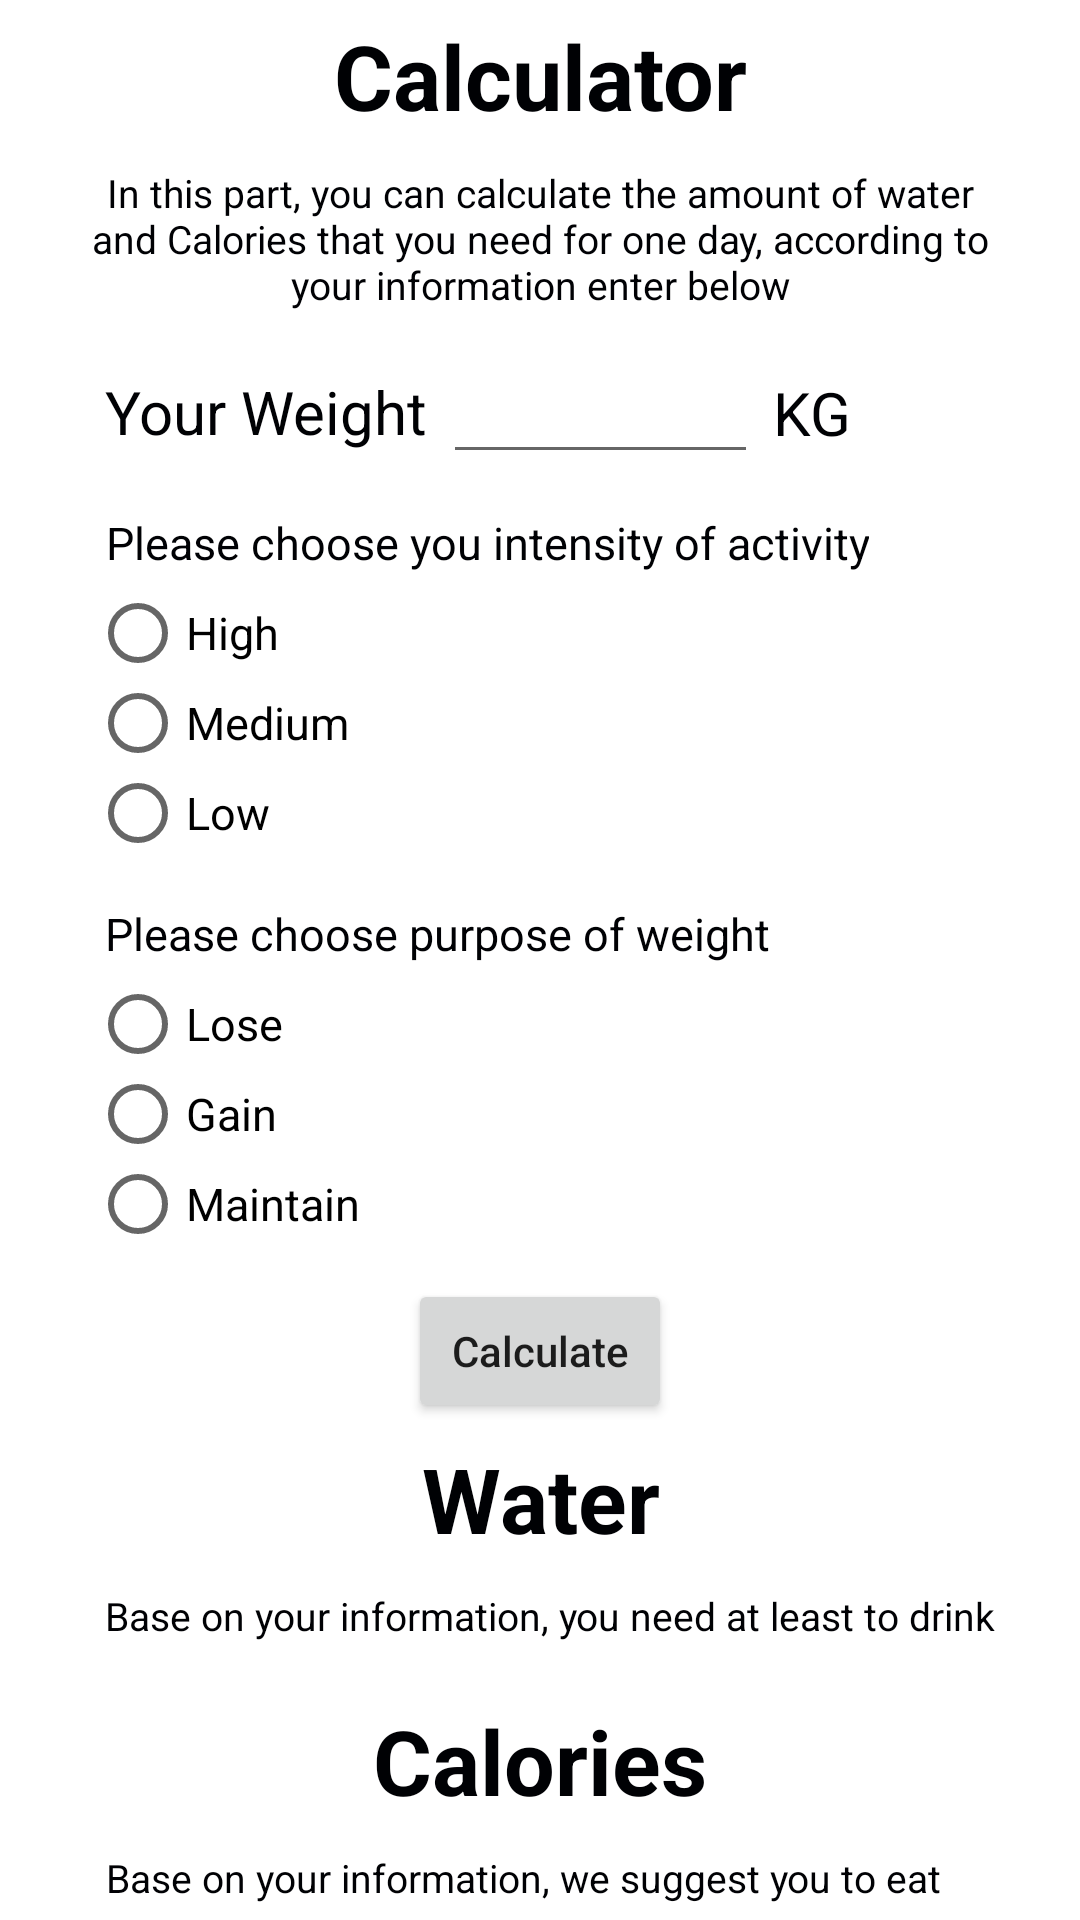

This screen was rendered from an Android layout file. Write that file and the resources it references.
<!-- AndroidManifest.xml: application theme Theme.NutritiousLife -->
<!-- res/layout/activity_calculator.xml -->
<?xml version="1.0" encoding="utf-8"?>
<androidx.constraintlayout.widget.ConstraintLayout xmlns:android="http://schemas.android.com/apk/res/android"
    xmlns:app="http://schemas.android.com/apk/res-auto"
    xmlns:tools="http://schemas.android.com/tools"
    android:layout_width="match_parent"
    android:layout_height="match_parent"
    tools:context=".Calculator">

    <TextView
        android:id="@+id/textViewTitle"
        android:layout_width="wrap_content"
        android:layout_height="wrap_content"
        android:text="Calculator"
        android:textSize="30sp"

        app:layout_constraintLeft_toLeftOf="parent"
        app:layout_constraintRight_toRightOf="parent"
        app:layout_constraintTop_toTopOf="parent"

        style="@style/titleStyle"
        />

    <TextView
        android:id="@+id/textViewIntroduction"
        style="@style/textViewStyle"
        android:layout_width="0dp"
        android:layout_height="wrap_content"

        android:layout_marginLeft="20dp"
        android:layout_marginRight="20dp"
        android:text="In this part, you can calculate the amount of water and Calories that you need for one day, according to your information enter below"
        android:textSize="13sp"
        app:layout_constraintLeft_toLeftOf="parent"
        app:layout_constraintRight_toRightOf="parent"
        app:layout_constraintTop_toBottomOf="@+id/textViewTitle" />

    <TextView
        android:id="@+id/textViewWeightForCalculate"
        android:layout_width="wrap_content"
        android:layout_height="wrap_content"
        android:text="Your Weight"

        android:textSize="20sp"
        app:layout_constraintLeft_toLeftOf="parent"
        app:layout_constraintTop_toBottomOf="@+id/textViewIntroduction"
        android:layout_marginLeft="30dp"
        android:layout_marginTop="10dp"

        style="@style/textViewStyle"/>

    <EditText
        android:id="@+id/editTextWeightForCalculate"
        android:layout_width="wrap_content"
        android:layout_height="wrap_content"
        android:ems="5"
        android:text=""

        app:layout_constraintTop_toTopOf="@id/textViewWeightForCalculate"
        app:layout_constraintBottom_toBottomOf="@id/textViewWeightForCalculate"
        app:layout_constraintLeft_toRightOf="@id/textViewWeightForCalculate"
        android:layout_marginLeft="0dp"

        />

    <TextView
        android:id="@+id/tv1"
        android:layout_width="wrap_content"
        android:layout_height="wrap_content"
        android:text="KG"
        android:textSize="20sp"

        app:layout_constraintLeft_toRightOf="@id/editTextWeightForCalculate"
        app:layout_constraintTop_toTopOf="@id/editTextWeightForCalculate"
        app:layout_constraintBottom_toBottomOf="@id/editTextWeightForCalculate"

        style="@style/textViewStyle"
        />

    <TextView
        android:id="@+id/textViewIntensity"
        android:layout_width="wrap_content"
        android:layout_height="wrap_content"
        android:text="Please choose you intensity of activity"

        android:textSize="15sp"
        app:layout_constraintLeft_toLeftOf="parent"
        app:layout_constraintTop_toBottomOf="@+id/textViewWeightForCalculate"
        app:layout_constraintStart_toStartOf="@id/textViewWeightForCalculate"
        android:layout_marginTop="10dp"

        style="@style/textViewStyle"
        />

    <RadioGroup
        android:id="@+id/rgIntensity"
        android:layout_width="wrap_content"
        android:layout_height="wrap_content"
        app:layout_constraintTop_toBottomOf="@id/textViewIntensity"
        app:layout_constraintStart_toStartOf="@id/textViewIntensity" >

        <RadioButton
            android:id="@+id/rbHigh"
            android:layout_width="match_parent"
            android:layout_height="30dp"
            android:text="High"
            android:textSize="15sp" />

        <RadioButton
            android:id="@+id/rbMedium"
            android:layout_width="match_parent"
            android:layout_height="30dp"
            android:text="Medium"
            android:textSize="15sp" />

        <RadioButton
            android:id="@+id/rbLow"
            android:layout_width="match_parent"
            android:layout_height="30dp"
            android:text="Low"
            android:textSize="15sp" />

    </RadioGroup>

    <TextView
        android:id="@+id/textViewNeed"
        android:layout_width="wrap_content"
        android:layout_height="wrap_content"
        android:text="Please choose purpose of weight"

        android:textSize="15sp"
        app:layout_constraintLeft_toLeftOf="parent"
        app:layout_constraintTop_toBottomOf="@+id/rgIntensity"
        app:layout_constraintStart_toStartOf="@id/textViewWeightForCalculate"
        android:layout_marginTop="10dp"

        style="@style/textViewStyle"
        />

    <RadioGroup
        android:id="@+id/rgNeed"
        android:layout_width="wrap_content"
        android:layout_height="wrap_content"
        app:layout_constraintTop_toBottomOf="@id/textViewNeed"
        app:layout_constraintStart_toStartOf="@id/textViewIntensity" >

        <RadioButton
            android:id="@+id/rbLose"
            android:layout_width="match_parent"
            android:layout_height="30dp"
            android:text="Lose"
            android:textSize="15sp" />

        <RadioButton
            android:id="@+id/rbGain"
            android:layout_width="match_parent"
            android:layout_height="30dp"
            android:text="Gain"
            android:textSize="15sp"  />

        <RadioButton
            android:id="@+id/rbMaintain"
            android:layout_width="match_parent"
            android:layout_height="30dp"
            android:text="Maintain"
            android:textSize="15sp" />
    </RadioGroup>

    <Button
        android:id="@+id/btnCalculate"
        android:layout_width="wrap_content"
        android:layout_height="wrap_content"
        android:text="Calculate"
        app:layout_constraintLeft_toLeftOf="parent"
        app:layout_constraintTop_toBottomOf="@id/rgNeed"
        app:layout_constraintRight_toRightOf="parent"
        android:layout_marginTop="10dp"
        android:textAllCaps="false"/>

    <TextView
        android:id="@+id/textViewWaterTitle"
        android:layout_width="wrap_content"
        android:layout_height="wrap_content"
        android:text="Water"
        android:textSize="30sp"

        app:layout_constraintLeft_toLeftOf="parent"
        app:layout_constraintRight_toRightOf="parent"
        app:layout_constraintTop_toBottomOf="@id/btnCalculate"

        style="@style/titleStyle"

        />

    <TextView
        android:id="@+id/textView1"
        android:layout_width="wrap_content"
        android:layout_height="wrap_content"
        android:text="Base on your information, you need at least to drink "
        android:textSize="13dp"

        app:layout_constraintStart_toStartOf="@id/textViewWeightForCalculate"
        app:layout_constraintTop_toBottomOf="@id/textViewWaterTitle"

        style="@style/textViewStyle"/>

    <TextView
        android:id="@+id/textViewWaterResult"
        android:layout_width="wrap_content"
        android:layout_height="wrap_content"
        android:text=""

        app:layout_constraintLeft_toRightOf="@id/textView1"
        app:layout_constraintTop_toTopOf="@id/textView1"

        style="@style/textViewStyle"/>

    <TextView
        android:id="@+id/textViewCaloriesTitle"
        android:layout_width="wrap_content"
        android:layout_height="wrap_content"
        android:text="Calories"
        android:textSize="30sp"

        app:layout_constraintLeft_toLeftOf="parent"
        app:layout_constraintRight_toRightOf="parent"
        app:layout_constraintTop_toBottomOf="@id/textViewWaterResult"

        style="@style/titleStyle"
        />

    <TextView
        android:id="@+id/textView2"
        android:layout_width="wrap_content"
        android:layout_height="wrap_content"
        android:text="Base on your information, we suggest you to eat "
        android:textSize="13dp"

        app:layout_constraintStart_toStartOf="@id/textViewWeightForCalculate"
        app:layout_constraintTop_toBottomOf="@id/textViewCaloriesTitle"

        style="@style/textViewStyle"/>

    <TextView
        android:id="@+id/textViewCaloriesResult"
        android:layout_width="wrap_content"
        android:layout_height="wrap_content"
        android:text=""


        app:layout_constraintLeft_toRightOf="@id/textView2"
        app:layout_constraintTop_toTopOf="@id/textView2"

        style="@style/textViewStyle"/>


</androidx.constraintlayout.widget.ConstraintLayout>
<!-- resources referenced by this layout -->
<resources>
  <style name="textViewStyle">
          <item name="android:textSize">20sp</item>
          <item name="android:textColor">#000104</item>
          <item name="android:gravity">center</item>
          <item name="android:padding">5dp</item>
      </style>
  <style name="titleStyle">
          <item name="android:textSize">20sp</item>
          <item name="android:textColor">#000104</item>
          <item name="android:gravity">center</item>
          <item name="android:textStyle">bold</item>
          <item name="android:padding">5dp</item>
      </style>
  <style name="Theme.NutritiousLife" parent="Theme.MaterialComponents.DayNight.DarkActionBar">
          
          <item name="colorPrimary">@color/purple_500</item>
          <item name="colorPrimaryVariant">@color/purple_700</item>
          <item name="colorOnPrimary">@color/white</item>
          
          <item name="colorSecondary">@color/teal_200</item>
          <item name="colorSecondaryVariant">@color/teal_700</item>
          <item name="colorOnSecondary">@color/black</item>
          
          <item name="android:statusBarColor" tools:targetApi="l">?attr/colorPrimaryVariant</item>
          
      </style>
  <!-- not gathered from this repository: default colours our renderer supplied (Android Studio template values) -->
  <color name="purple_500">#FF6200EE</color>
  <color name="purple_700">#FF3700B3</color>
  <color name="teal_200">#FF03DAC5</color>
  <color name="teal_700">#FF018786</color>
  <color name="black">#FF000000</color>
  <color name="white">#FFFFFFFF</color>
</resources>
